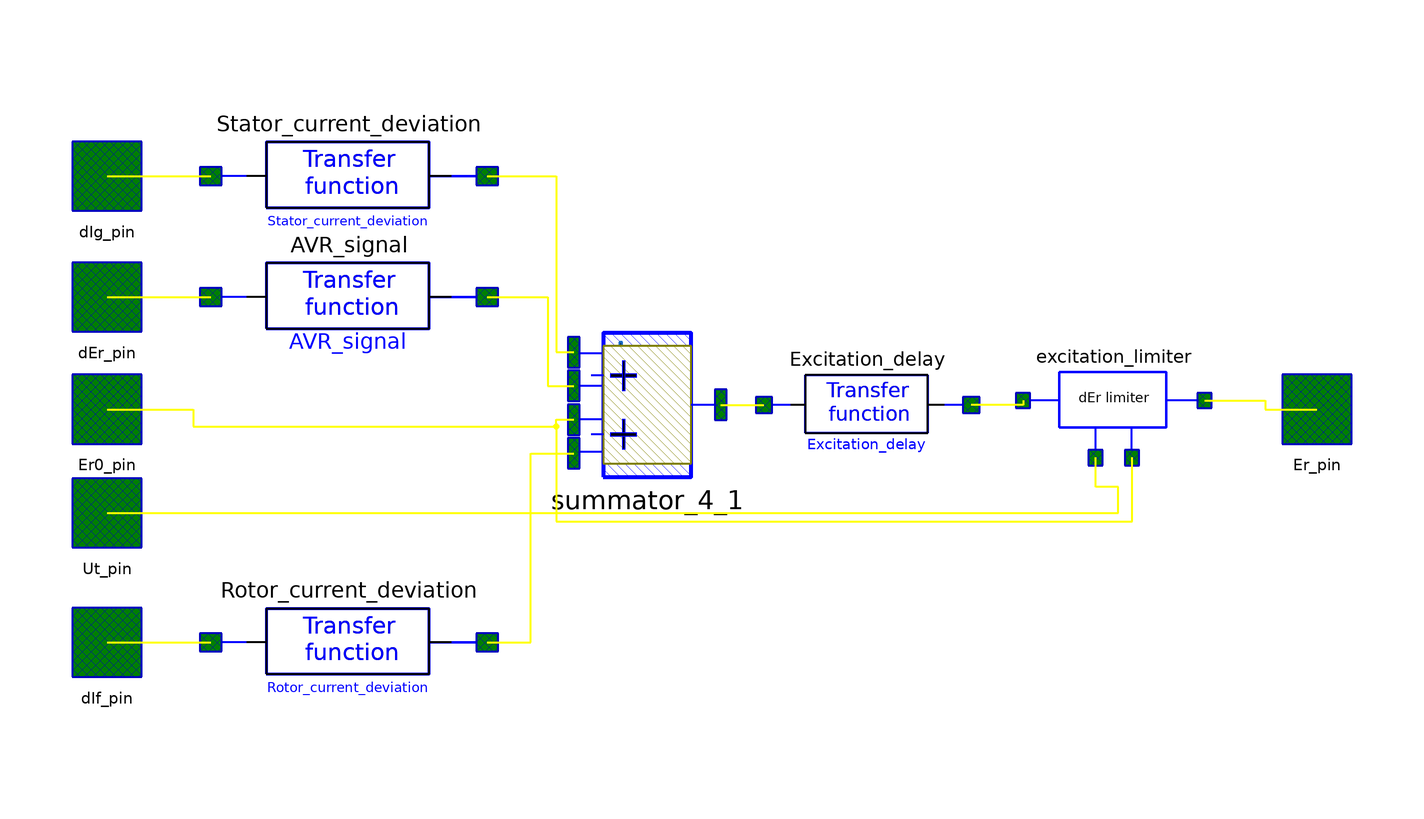

This picture is the connection diagram that the Modelica source below describes through its graphical annotations.

model Exciter
         //--- Параметры возбудителя ---
        parameter Real Te = 0.02 "Exciter time constant, с";
        parameter Real Kemax = 2.0 "Multiplicity of forcing on, p.u.";
        parameter Real Kemin = -0.6 "Multiplicity of forcing off, p.u.";
        parameter Boolean selfExcitation = true "Sign of self‑excitation (dependence on Ut)";
        parameter Real Kig_exc = 1.0;
        parameter Real Kif_exc = 1.0;
        parameter Real Ku_exc = 1.0;

        //--- Внутренние переменные ---

        Interfaces.Signal_pin Er0_pin annotation (extent=[-90,-8; -70,12], Placement(
              transformation(extent={{-110,-10},{-90,10}}, rotation=0),
              iconTransformation(extent={{-110,-10},{-90,10}})));
        Interfaces.Signal_pin dEr_pin annotation (
          extent=[-60,66; -40,86],
          layer="icon",
          Placement(transformation(extent={{-110,16},{-90,36}}, rotation=0),
              iconTransformation(extent={{-110,16},{-90,36}})));
        Interfaces.Signal_pin Er_pin annotation (extent=[-90,-8; -70,12], Placement(
              transformation(extent={{170,-10},{190,10}},rotation=0),
              iconTransformation(extent={{170,-10},{190,10}})));
        Interfaces.Signal_pin Ut_pin annotation (extent=[-90,-8; -70,12], Placement(
              transformation(extent={{-110,-34},{-90,-14}}, rotation=0),
              iconTransformation(extent={{-110,-34},{-90,-14}})));

        Interfaces.Signal_pin dIg_pin annotation (
          extent=[-60,66; -40,86],
          layer="icon",
          Placement(transformation(extent={{-110,44},{-90,64}}, rotation=0),
              iconTransformation(extent={{-110,42},{-90,62}})));
        Interfaces.Signal_pin dIf_pin
                                     annotation (extent=[-90,-8; -70,12], Placement(
              transformation(extent={{-110,-64},{-90,-44}}, rotation=0),
              iconTransformation(extent={{-110,-64},{-90,-44}})));
        Logic.Transfer_Function Excitation_delay(b={1}, a={Te,1})
          annotation (Placement(transformation(extent={{52,-22},{100,24}})));
        Logic.Transfer_Function Rotor_current_deviation(b={Kif_exc}, a={1})
          annotation (Placement(transformation(extent={{-76,-80},{-12,-28}})));
        Logic.Transfer_Function AVR_signal(b={Ku_exc}, a={1})
          annotation (Placement(transformation(extent={{-76,0},{-12,52}})));
        Logic.Transfer_Function Stator_current_deviation(b={Kig_exc}, a={1})
          annotation (Placement(transformation(extent={{-76,28},{-12,80}})));
        Logic.Excitation_limiter excitation_limiter(
          selfExcitation=selfExcitation,
          Kemax=Kemax,
          Kemin=Kemin)
          annotation (Placement(transformation(extent={{112,-20},{154,24}})));
        Logic.Summator_4 summator_4_1
          annotation (Placement(transformation(extent={{8,-16},{42,18}})));
      equation

        connect(dIf_pin, dIf_pin) annotation (Line(
            points={{-100,-54},{-100,-54}},
            color={255,255,0},
            thickness=0.5));
        connect(dIg_pin, Stator_current_deviation.inp) annotation (Line(
            points={{-100,54},{-76,54}},
            color={255,255,0},
            thickness=0.5));
        connect(dIf_pin, Rotor_current_deviation.inp) annotation (Line(
            points={{-100,-54},{-76,-54}},
            color={255,255,0},
            thickness=0.5));
        connect(dEr_pin, AVR_signal.inp) annotation (Line(
            points={{-100,26},{-76,26}},
            color={255,255,0},
            thickness=0.5));
        connect(excitation_limiter.inp, Excitation_delay.out) annotation (Line(
            points={{112,2},{112,1},{100,1}},
            color={255,255,0},
            thickness=0.5));
        connect(excitation_limiter.out, Er_pin) annotation (Line(
            points={{154,2},{168,2},{168,0},{180,0}},
            color={255,255,0},
            thickness=0.5));
        connect(Ut_pin, excitation_limiter.Ut_pin) annotation (Line(
            points={{-100,-24},{134,-24},{134,-18},{128.8,-18},{128.8,-11.2}},
            color={255,255,0},
            thickness=0.5));
        connect(summator_4_1.out, Excitation_delay.inp) annotation (Line(
            points={{42,1},{52,1}},
            color={255,255,0},
            thickness=0.5));
        connect(AVR_signal.out, summator_4_1.inp2) annotation (Line(
            points={{-12,26},{2,26},{2,5.42},{8,5.42}},
            color={255,255,0},
            thickness=0.5));
        connect(Stator_current_deviation.out, summator_4_1.inp1) annotation (Line(
            points={{-12,54},{4,54},{4,13.24},{8,13.24}},
            color={255,255,0},
            thickness=0.5));
        connect(Er0_pin, summator_4_1.inp3) annotation (Line(
            points={{-100,0},{-80,0},{-80,-4},{4,-4},{4,-2.4},{8,-2.4}},
            color={255,255,0},
            thickness=0.5));
        connect(Rotor_current_deviation.out, summator_4_1.inp4) annotation (Line(
            points={{-12,-54},{-2,-54},{-2,-10.22},{8,-10.22}},
            color={255,255,0},
            thickness=0.5));
        connect(Er0_pin, excitation_limiter.Er0_pin) annotation (Line(
            points={{-100,0},{-80,0},{-80,-4},{4,-4},{4,-26},{137.2,-26},{137.2,-11.2}},
            color={255,255,0},
            thickness=0.5));

        annotation (Diagram(coordinateSystem(extent={{-100,-100},{180,100}})),
                                Icon(coordinateSystem(extent={{-100,-100},{180,100}}),
                                     graphics={
              Ellipse(
                extent={{-52,84},{126,-86}},
                lineColor={0,0,255},
                lineThickness=1),
              Text(extent={{6,38},{82,-36}},
                textString="Exciter",
                textColor={0,0,0}),
              Text(extent={{-42,-90},{118,-132}},
                textColor={0,0,0},
                textString="%name"),
              Line(
                points={{-52,0},{-94,0}},
                color={0,0,255},
                thickness=1),
              Line(
                points={{176,0},{126,0}},
                color={0,0,255},
                thickness=1)}),
          Documentation(info="<html>
<p>Exciter model. </p>
<p>Модель возбудителя. </p>
</html>"));
      end Exciter;